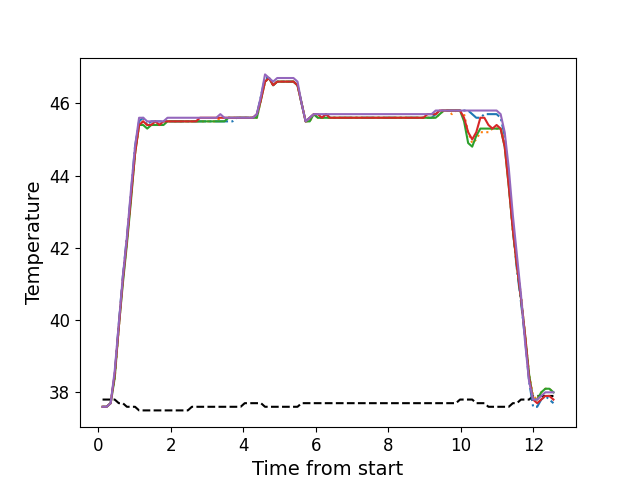

The data file committed next to this chart (first rows):
, times, neutral, z1, z2, z3, z4, z5
0, 0.1127, 37.8, 37.6, 37.6, 37.6, 37.6, 37.6
1, 0.2237, 37.8, 37.6, 37.6, 37.6, 37.6, 37.6
2, 0.3367, 37.8, 37.7, 37.7, 37.7, 37.7, 37.7
3, 0.4487, 37.8, 38.5, 38.4, 38.4, 38.5, 38.6
4, 0.5607, 37.7, 39.9, 39.8, 39.8, 39.8, 39.9
5, 0.6717, 37.7, 41.2, 41.1, 41.0, 41.1, 41.2
6, 0.7845, 37.6, 42.3, 42.2, 42.1, 42.2, 42.3
7, 0.8965, 37.6, 43.5, 43.4, 43.3, 43.4, 43.6
8, 1.009, 37.6, 44.8, 44.6, 44.6, 44.6, 44.8
9, 1.121, 37.5, 45.5, 45.4, 45.4, 45.4, 45.6
10, 1.234, 37.5, 45.6, 45.5, 45.4, 45.5, 45.6
11, 1.345, 37.5, 45.4, 45.4, 45.3, 45.4, 45.5
12, 1.458, 37.5, 45.5, 45.4, 45.4, 45.4, 45.5
13, 1.569, 37.5, 45.5, 45.5, 45.4, 45.5, 45.5
14, 1.681, 37.5, 45.5, 45.4, 45.4, 45.4, 45.5
15, 1.793, 37.5, 45.5, 45.5, 45.4, 45.5, 45.5
16, 1.904, 37.5, 45.5, 45.5, 45.5, 45.5, 45.6
17, 2.016, 37.5, 45.5, 45.5, 45.5, 45.5, 45.6
18, 2.129, 37.5, 45.5, 45.5, 45.5, 45.5, 45.6
19, 2.241, 37.5, 45.5, 45.5, 45.5, 45.5, 45.6
20, 2.353, 37.5, 45.5, 45.5, 45.5, 45.5, 45.6
21, 2.465, 37.5, 45.5, 45.5, 45.5, 45.5, 45.6
22, 2.577, 37.6, 45.5, 45.5, 45.5, 45.5, 45.6
23, 2.689, 37.6, 45.5, 45.5, 45.5, 45.5, 45.6
24, 2.801, 37.6, 45.5, 45.5, 45.5, 45.6, 45.6
25, 2.914, 37.6, 45.5, 45.5, 45.5, 45.6, 45.6
26, 3.026, 37.6, 45.5, 45.5, 45.5, 45.6, 45.6
27, 3.137, 37.6, 45.5, 45.5, 45.5, 45.6, 45.6
28, 3.25, 37.6, 45.5, 45.5, 45.5, 45.6, 45.6
29, 3.362, 37.6, 45.5, 45.6, 45.5, 45.6, 45.7
30, 3.474, 37.6, 45.5, 45.6, 45.5, 45.6, 45.6
31, 3.586, 37.6, 45.5, 45.6, 45.6, 45.6, 45.6
32, 3.698, 37.6, 45.5, 45.6, 45.6, 45.6, 45.6
33, 3.81, 37.6, 45.6, 45.6, 45.6, 45.6, 45.6
34, 3.922, 37.6, 45.6, 45.6, 45.6, 45.6, 45.6
35, 4.035, 37.7, 45.6, 45.6, 45.6, 45.6, 45.6
36, 4.147, 37.7, 45.6, 45.6, 45.6, 45.6, 45.6
37, 4.258, 37.7, 45.6, 45.6, 45.6, 45.6, 45.6
38, 4.37, 37.7, 45.7, 45.6, 45.6, 45.7, 45.7
39, 4.483, 37.7, 46.2, 46.1, 46.1, 46.1, 46.2
40, 4.594, 37.6, 46.7, 46.6, 46.6, 46.6, 46.8
41, 4.706, 37.6, 46.7, 46.7, 46.7, 46.7, 46.7
42, 4.819, 37.6, 46.5, 46.5, 46.5, 46.5, 46.6
43, 4.931, 37.6, 46.6, 46.6, 46.6, 46.6, 46.7
44, 5.043, 37.6, 46.6, 46.6, 46.6, 46.6, 46.7
45, 5.155, 37.6, 46.6, 46.6, 46.6, 46.6, 46.7
46, 5.268, 37.6, 46.6, 46.6, 46.6, 46.6, 46.7
47, 5.379, 37.6, 46.6, 46.6, 46.6, 46.6, 46.7
48, 5.491, 37.6, 46.5, 46.5, 46.5, 46.5, 46.6
49, 5.603, 37.7, 46.0, 46.0, 46.0, 46.0, 46.0
50, 5.715, 37.7, 45.5, 45.5, 45.5, 45.5, 45.5
51, 5.828, 37.7, 45.6, 45.5, 45.5, 45.6, 45.6
52, 5.94, 37.7, 45.7, 45.7, 45.7, 45.7, 45.7
53, 6.052, 37.7, 45.6, 45.6, 45.6, 45.7, 45.7
54, 6.164, 37.7, 45.6, 45.6, 45.6, 45.6, 45.7
55, 6.275, 37.7, 45.7, 45.6, 45.6, 45.7, 45.7
56, 6.388, 37.7, 45.6, 45.6, 45.6, 45.6, 45.7
57, 6.5, 37.7, 45.6, 45.6, 45.6, 45.6, 45.7
58, 6.611, 37.7, 45.6, 45.6, 45.6, 45.6, 45.7
59, 6.724, 37.7, 45.6, 45.6, 45.6, 45.6, 45.7
... 52 more rows
